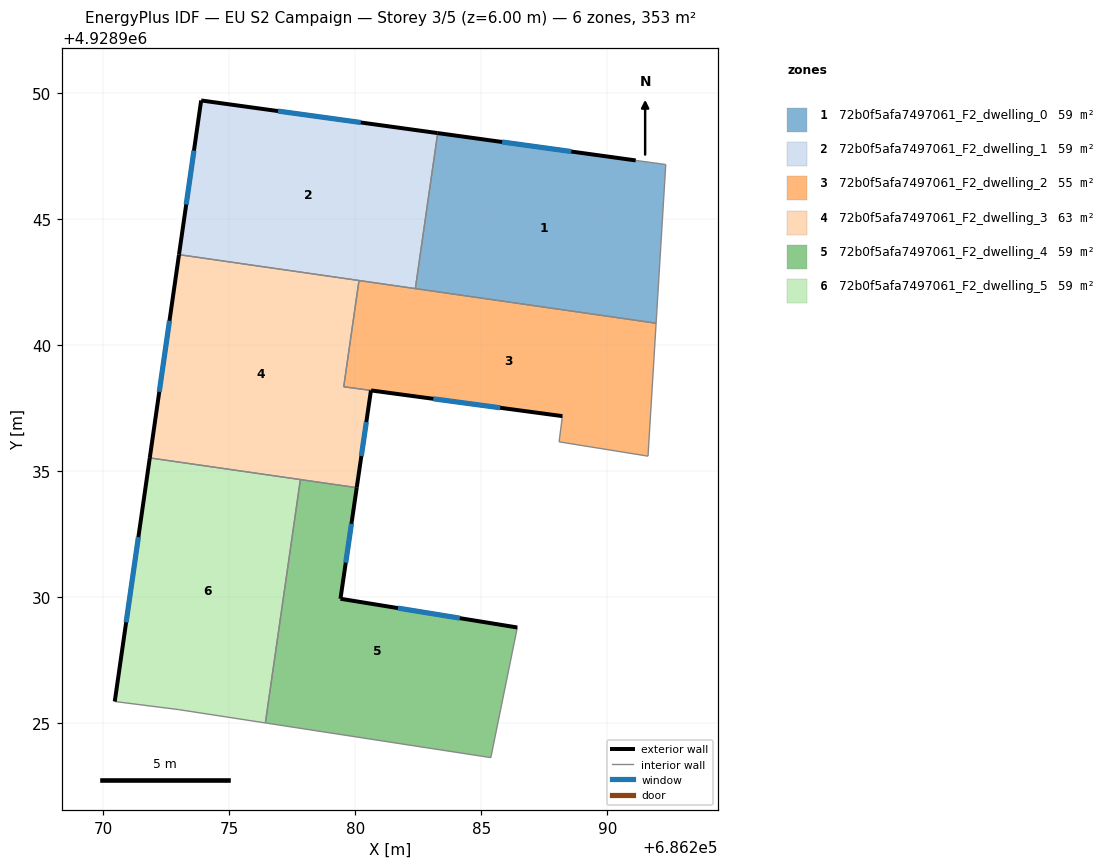
=== STOREY PLAN SPEC (per zone: floor XY polygon, exterior-wall plan segments, windows/doors) ===
zone 1: 72b0f5afa7497061_F2_dwelling_0  (58.9 m²)
  floor: (686292.32, 4928947.16) (686291.94, 4928940.86) (686282.38, 4928942.24) (686283.27, 4928948.41) (686291.13, 4928947.33)
  exterior wall: (686291.13, 4928947.33) – (686283.27, 4928948.41)  [7.9 m]
    window: (686288.57, 4928947.68) – (686285.83, 4928948.06)  [2.9 m²]
  interior walls: 4
zone 2: 72b0f5afa7497061_F2_dwelling_1  (58.9 m²)
  floor: (686283.27, 4928948.41) (686282.38, 4928942.24) (686273.00, 4928943.59) (686273.88, 4928949.71)
  exterior wall: (686273.88, 4928949.71) – (686273.00, 4928943.59)  [6.2 m]
    window: (686273.59, 4928947.72) – (686273.29, 4928945.58)  [2.3 m²]
  exterior wall: (686283.27, 4928948.41) – (686273.88, 4928949.71)  [9.5 m]
    window: (686280.22, 4928948.83) – (686276.93, 4928949.28)  [3.5 m²]
  interior walls: 3
zone 3: 72b0f5afa7497061_F2_dwelling_2  (54.6 m²)
  floor: (686291.94, 4928940.86) (686291.62, 4928935.59) (686288.09, 4928936.16) (686288.22, 4928937.18) (686279.54, 4928938.34) (686280.15, 4928942.56)
  exterior wall: (686280.62, 4928938.20) – (686288.22, 4928937.18)  [7.7 m]
    window: (686283.09, 4928937.86) – (686285.75, 4928937.51)  [2.8 m²]
  interior walls: 7
zone 4: 72b0f5afa7497061_F2_dwelling_3  (63.1 m²)
  floor: (686280.15, 4928942.56) (686279.54, 4928938.34) (686280.62, 4928938.20) (686280.06, 4928934.34) (686271.84, 4928935.52) (686273.00, 4928943.59)
  exterior wall: (686273.00, 4928943.59) – (686271.84, 4928935.52)  [8.2 m]
    window: (686272.62, 4928940.96) – (686272.22, 4928938.14)  [3.0 m²]
  exterior wall: (686280.06, 4928934.34) – (686280.62, 4928938.20)  [3.9 m]
    window: (686280.24, 4928935.59) – (686280.44, 4928936.94)  [1.4 m²]
  interior walls: 5
zone 5: 72b0f5afa7497061_F2_dwelling_4  (58.9 m²)
  floor: (686286.43, 4928928.79) (686285.38, 4928923.62) (686276.43, 4928925.00) (686277.82, 4928934.66) (686280.06, 4928934.34) (686279.41, 4928929.93)
  exterior wall: (686279.41, 4928929.93) – (686280.06, 4928934.34)  [4.5 m]
    window: (686279.62, 4928931.36) – (686279.85, 4928932.90)  [1.6 m²]
  exterior wall: (686286.43, 4928928.79) – (686279.41, 4928929.93)  [7.1 m]
    window: (686284.15, 4928929.16) – (686281.69, 4928929.56)  [2.6 m²]
  interior walls: 4
zone 6: 72b0f5afa7497061_F2_dwelling_5  (58.9 m²)
  floor: (686277.82, 4928934.66) (686276.43, 4928925.00) (686272.99, 4928925.53) (686270.45, 4928925.85) (686271.84, 4928935.52)
  exterior wall: (686271.84, 4928935.52) – (686270.45, 4928925.85)  [9.8 m]
    window: (686271.39, 4928932.37) – (686270.90, 4928928.99)  [3.6 m²]
  interior walls: 4

=== DERIVED (storey summary) ===
Building: EU S2 Campaign
Storey: 3 of 5  (floor level z = 6.00 m)
Storey gross floor area: 353.1 m²
Zones on this storey: 6
  - 72b0f5afa7497061_F2_dwelling_0: floor 58.9 m²; exterior wall 7.9 m (23.8 m²); 1 window(s) 2.9 m²; WWR 12.2%
  - 72b0f5afa7497061_F2_dwelling_1: floor 58.9 m²; exterior wall 15.7 m (47.0 m²); 2 window(s) 5.7 m²; WWR 12.2%
  - 72b0f5afa7497061_F2_dwelling_2: floor 54.6 m²; exterior wall 7.7 m (23.0 m²); 1 window(s) 2.8 m²; WWR 12.2%
  - 72b0f5afa7497061_F2_dwelling_3: floor 63.1 m²; exterior wall 12.1 m (36.2 m²); 2 window(s) 4.4 m²; WWR 12.2%
  - 72b0f5afa7497061_F2_dwelling_4: floor 58.9 m²; exterior wall 11.6 m (34.7 m²); 2 window(s) 4.2 m²; WWR 12.2%
  - 72b0f5afa7497061_F2_dwelling_5: floor 58.9 m²; exterior wall 9.8 m (29.3 m²); 1 window(s) 3.6 m²; WWR 12.2%
Zone adjacency (shared interzone walls):
  - 72b0f5afa7497061_F2_dwelling_0 ↔ 72b0f5afa7497061_F2_dwelling_1
  - 72b0f5afa7497061_F2_dwelling_0 ↔ 72b0f5afa7497061_F2_dwelling_2
  - 72b0f5afa7497061_F2_dwelling_1 ↔ 72b0f5afa7497061_F2_dwelling_2
  - 72b0f5afa7497061_F2_dwelling_1 ↔ 72b0f5afa7497061_F2_dwelling_3
  - 72b0f5afa7497061_F2_dwelling_2 ↔ 72b0f5afa7497061_F2_dwelling_3
  - 72b0f5afa7497061_F2_dwelling_3 ↔ 72b0f5afa7497061_F2_dwelling_4
  - 72b0f5afa7497061_F2_dwelling_3 ↔ 72b0f5afa7497061_F2_dwelling_5
  - 72b0f5afa7497061_F2_dwelling_4 ↔ 72b0f5afa7497061_F2_dwelling_5